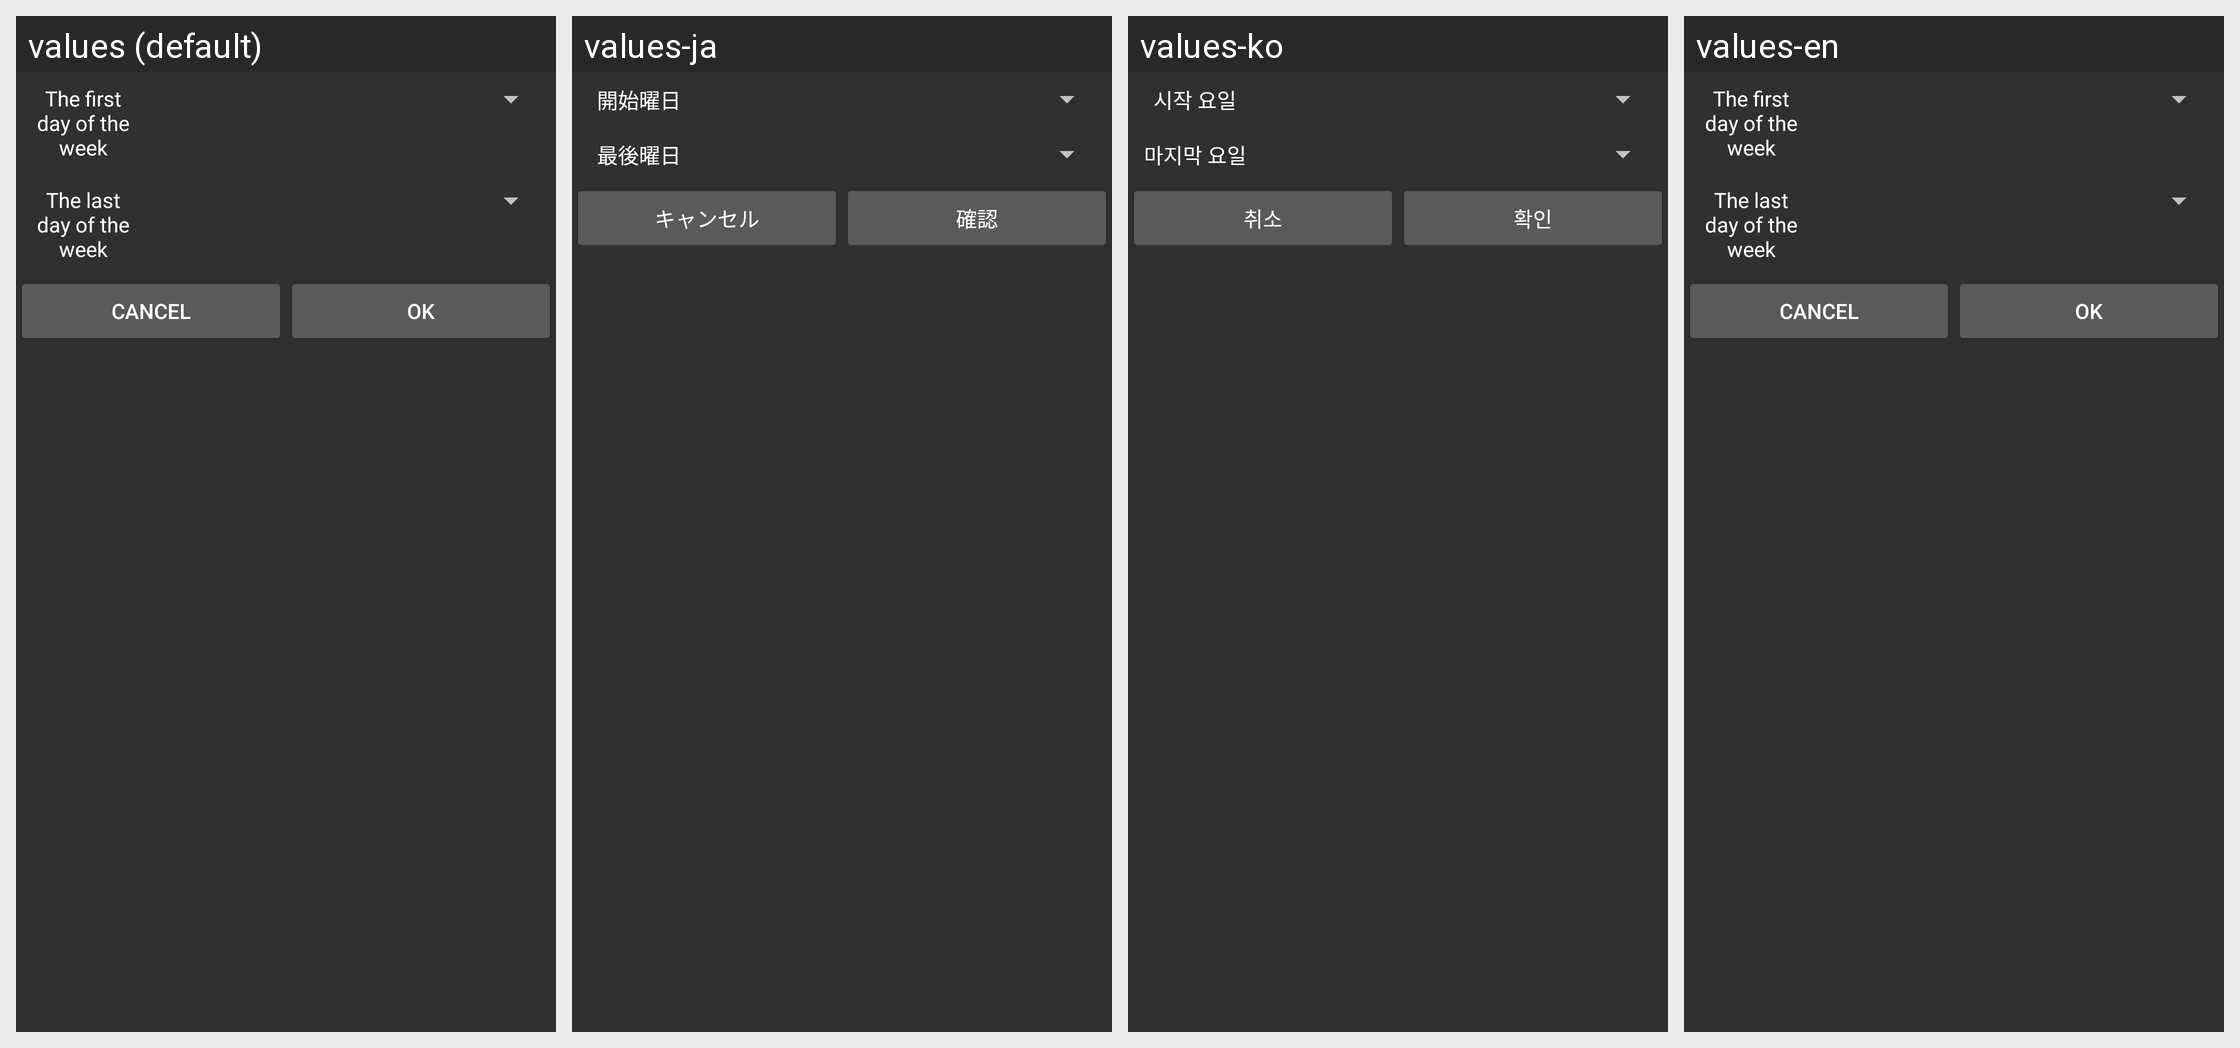

Translations of the strings shown on this Android screen, per locale in the grid:
Android screen res/layout/dialog_settings_daypick.xml rendered under 4 locales, left to right: values (default), values-ja, values-ko, values-en. Device: Nexus 5 (rendered at 1080×1920; each locale shown at half size, 540×960, under a caption strip naming it); theme Theme.AppCompat.
Strings drawn on this screen, with the default value and each locale's value (text and hints the layout hard-codes, and strings that could not be matched under every locale, appear in the picture but are not listed):

timetable_setting_select_startday_prompt
  values: The first day of the week
  values-ja: 開始曜日
  values-ko: 시작 요일
  values-en: The first day of the week

timetable_setting_select_endday_prompt
  values: The last day of the week
  values-ja: 最後曜日
  values-ko: 마지막 요일
  values-en: The last day of the week

cancel
  values: Cancel
  values-ja: キャンセル
  values-ko: 취소
  values-en: Cancel

ok
  values: OK
  values-ja: 確認
  values-ko: 확인
  values-en: OK
